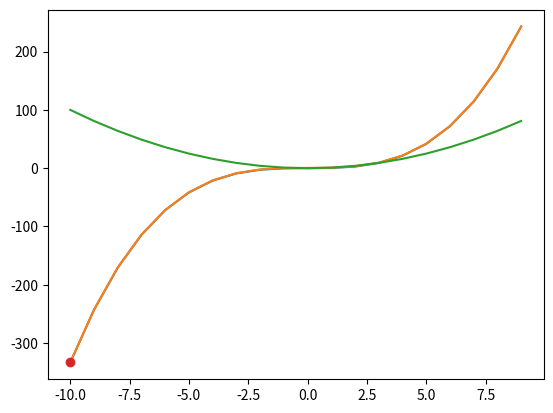

The script that saved this image:
import numpy as np
import matplotlib.pyplot as plt

class EDE:
    def __init__(self, dy_dx, p):
        self.dy_dx = dy_dx
        self.p = p

    def y(self, x, del_x = 0.001):
        _x = self.p[0]
        _y = self.p[1]

        if _x > x:
            dir = -1
        else:
            dir = 1

        while round(_x, 3) != x:
            _y = _y + self.dy_dx(_x, _y) * del_x
            _x += dir * del_x
            print(f"{_x=}")
            print(f"{_y=}")

        return _y


def dy_dx(x, y):
    return x**2

ede = EDE(dy_dx, [-10, -1000/3])

# y = 1/3 * x**3
def y(x):
    return (x ** 3) / 3

x = np.arange(-10, 10)
plt.plot(x, y(x))

xlist = range(-10, 10)
ylist = []
for i in xlist:
    ylist.append(ede.y(i, del_x = 0.01))
plt.plot(xlist, ylist)

plt.plot(x, dy_dx(x, 0))

plt.plot([-10], [-1000/3], marker="o")
plt.show()
